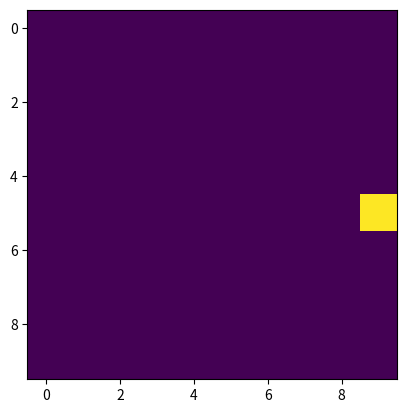

Write Python code to recreate this figure.
from enum import Enum, auto

import matplotlib.pyplot as plt
import numpy as np
import random

class DotActions(Enum):
    NONE = auto()
    DOWN = auto()
    RIGHT = auto()
    UP = auto()
    LEFT = auto()


class MovingDot(object):

    def __init__(self, width, height):
        self.center_x = width // 2
        self.center_y = height // 2
        self.width = width
        self.height = height
        self.x = random.randrange(0, width)
        self.y = random.randrange(0, height)

    def step(self, action: DotActions) -> (int, bool):
        """
        Do an action and return the reward
        Args:
            action: The DotAction to take on the world

        Returns:
            The reward for the action and whether the episode is done
        """
        old_x = self.x
        old_y = self.y

        if action is DotActions.DOWN:
            self.y += 1
        elif action is DotActions.UP:
            self.y -= 1
        elif action is DotActions.LEFT:
            self.x -= 1
        elif action is DotActions.RIGHT:
            self.x += 1

        self.x = max(0, min(self.width - 1, self.x))
        self.y = max(0, min(self.height - 1, self.y))

        before_distance = abs(self.center_x - old_x) + abs(self.center_y - old_y)
        after_distance = abs(self.center_x - self.x) + abs(self.center_y - self.y)

        return (before_distance - after_distance, self.x == self.center_x and self.y == self.center_y)

    def get_world(self):
        world = np.zeros((self.height, self.width))
        world[self.y][self.x] = 1.0
        return world


if __name__ == "__main__":
    dot = MovingDot(10, 10)
    for i in range(10):
        print(dot.step(DotActions.RIGHT))
        print(dot.get_world())

        world = dot.get_world()
        plt.imshow(world)
        plt.show()

